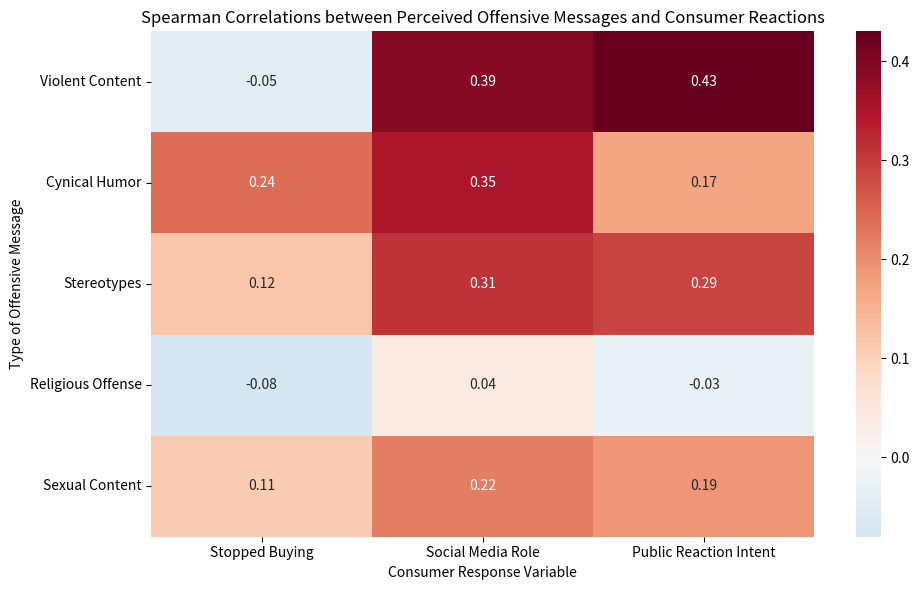

The matplotlib source for this figure:
import pandas as pd
import numpy as np
import seaborn as sns
import matplotlib.pyplot as plt

# Define mock data for Spearman correlations between perceived offensiveness (5 types)
# and 3 behavioral reaction variables

offensive_types = [
    "Sexual Content",
    "Violent Imagery",
    "Stereotypes (Gender/Race)",
    "Religious Offense",
    "Cynical/Dark Humor"
]

reaction_vars = [
    "Stopped Buying",
    "Social Media Role",
    "Public Reaction Intent"
]

# Create a mock correlation matrix (Spearman r-values)
np.random.seed(42)
r_values = np.random.uniform(low=-0.1, high=0.5, size=(5, 3))
p_values = np.random.uniform(low=0.001, high=0.2, size=(5, 3))

# Round the values for presentation
r_values = np.round(r_values, 2)
p_values = np.round(p_values, 3)

# Create a combined DataFrame for output
rows = []
for i, offensive in enumerate(offensive_types):
    for j, reaction in enumerate(reaction_vars):
        rows.append({
            "Offensive Message Type": offensive,
            "Reaction Variable": reaction,
            "Spearman r": r_values[i][j],
            "p-value": p_values[i][j]
        })

df_corr = pd.DataFrame(rows)
print(df_corr)

data = {
    'Stopped Buying': [-0.05, 0.24, 0.12, -0.08, 0.11],
    'Social Media Role': [0.39, 0.35, 0.31, 0.04, 0.22],
    'Public Reaction Intent': [0.43, 0.17, 0.29, -0.03, 0.19]
}
index = ['Violent Content', 'Cynical Humor', 'Stereotypes', 'Religious Offense', 'Sexual Content']

df = pd.DataFrame(data, index=index)

plt.figure(figsize=(10, 6))
sns.heatmap(df, annot=True, cmap='RdBu_r', center=0)
plt.title('Spearman Correlations between Perceived Offensive Messages and Consumer Reactions')
plt.xlabel('Consumer Response Variable')
plt.ylabel('Type of Offensive Message')
plt.tight_layout()
plt.show()